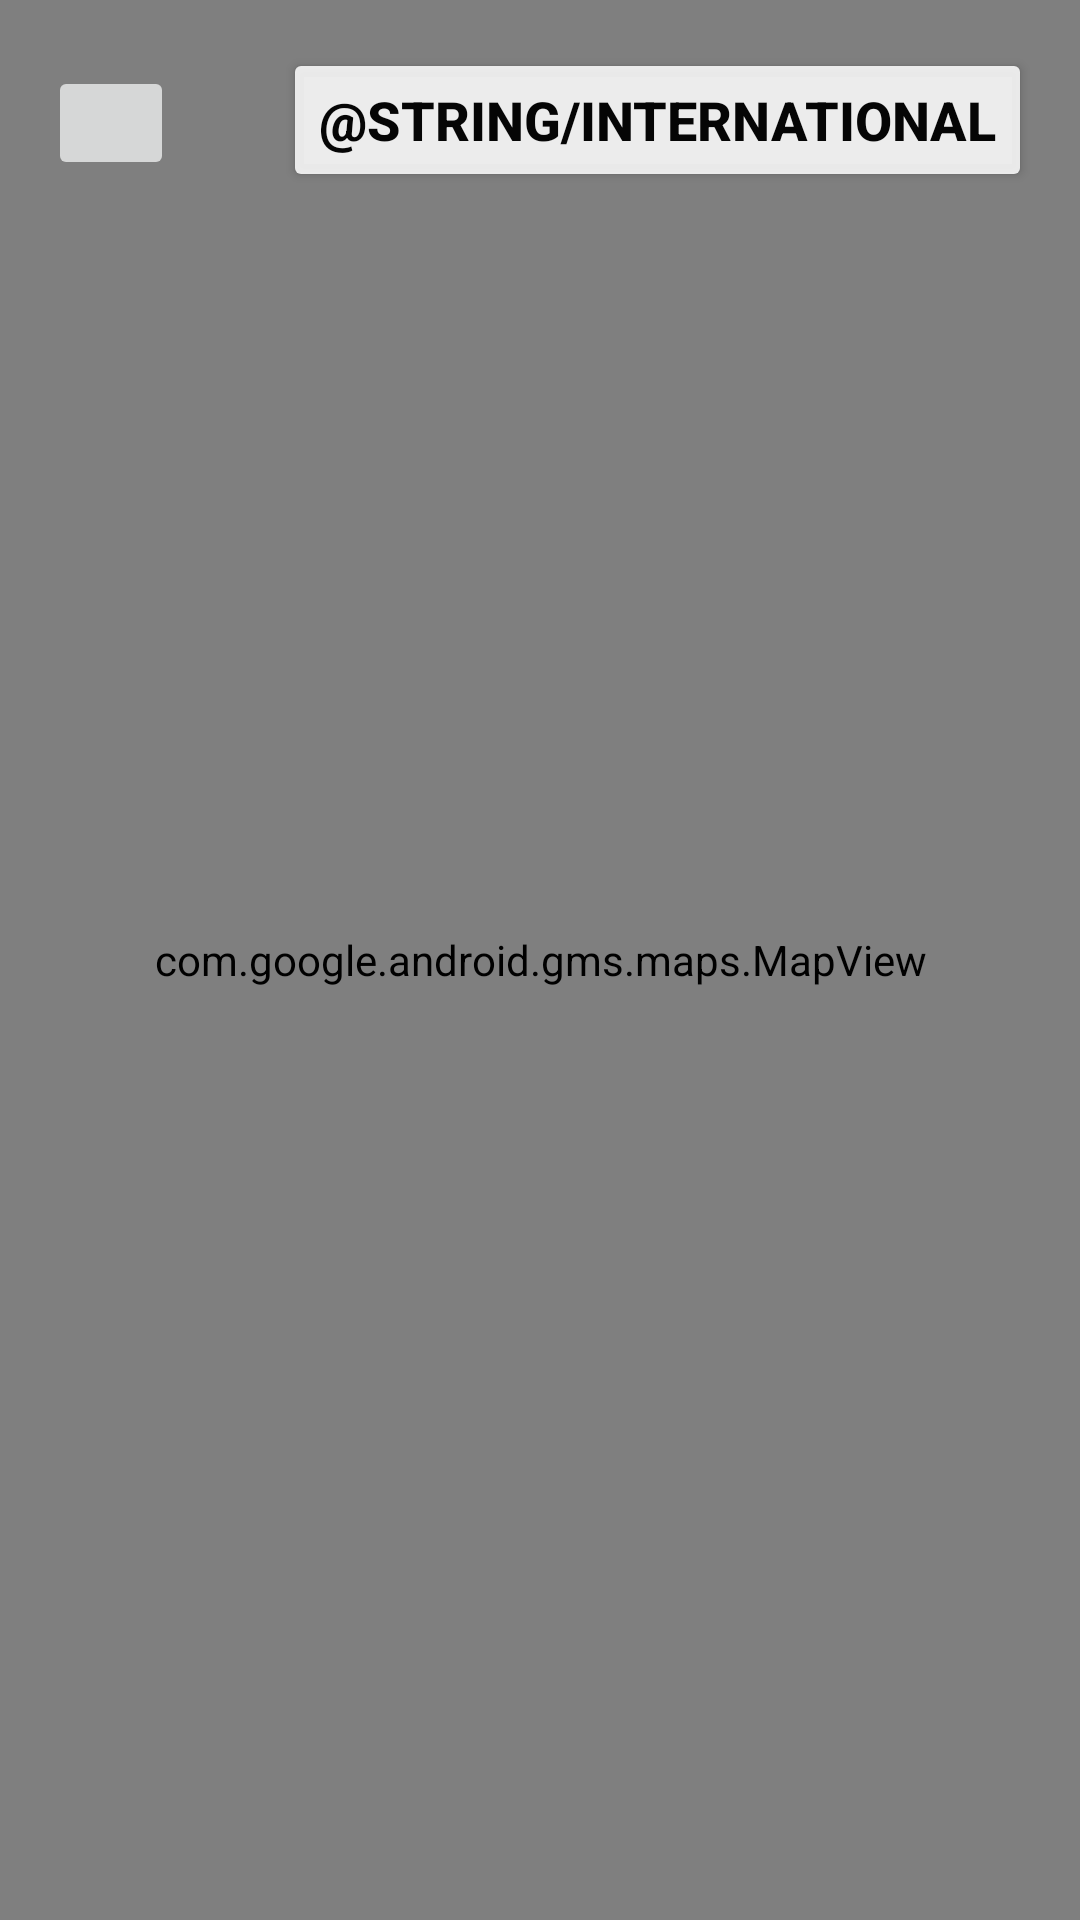

Reconstruct the res/layout file that produces this screen, plus the resources it refers to.
<!-- AndroidManifest.xml: application theme AppTheme -->
<!-- res/layout/map_fragment.xml -->
<?xml version="1.0" encoding="utf-8"?>
<androidx.constraintlayout.widget.ConstraintLayout xmlns:android="http://schemas.android.com/apk/res/android"
    xmlns:app="http://schemas.android.com/apk/res-auto"
    xmlns:tools="http://schemas.android.com/tools"
    android:id="@+id/mapFragment"
    android:layout_width="match_parent"
    android:layout_height="match_parent"
    tools:context="solutus.coronawatch.ui.mainActivity.map.MapFragment">

    <com.google.android.gms.maps.MapView

        android:id="@+id/map_view"
        android:layout_width="match_parent"
        android:layout_height="match_parent"
        tools:layout_editor_absoluteX="0dp"
        tools:layout_editor_absoluteY="-16dp">

    </com.google.android.gms.maps.MapView>

    <Button
        android:id="@+id/national"
        android:layout_width="wrap_content"
        android:layout_height="wrap_content"
        android:layout_marginTop="16dp"
        android:layout_marginEnd="16dp"
        android:text="@string/international"
        android:textColor="#050505"
        android:textSize="18sp"
        android:textStyle="bold"
        app:backgroundTint="#DAFFFFFF"
        app:layout_constraintEnd_toEndOf="parent"
        app:layout_constraintTop_toTopOf="parent" />

    <ImageButton
        android:id="@+id/filterbtn"
        android:layout_width="42dp"
        android:layout_height="38dp"
        android:layout_marginStart="16dp"
        android:layout_marginTop="22dp"
        android:src="@mipmap/filter"
        app:layout_constraintStart_toStartOf="parent"
        app:layout_constraintTop_toTopOf="parent" />

</androidx.constraintlayout.widget.ConstraintLayout>
<!-- resources referenced by this layout -->
<resources>
  <style name="AppTheme" parent="Theme.MaterialComponents.Light.DarkActionBar">
          
          <item name="colorPrimary">@color/colorPrimary</item>
          <item name="colorPrimaryDark">@color/colorPrimaryDark</item>
          <item name="colorAccent">@color/colorAccent</item>
  
          
          <item name="windowActionBar">false</item>
          <item name="windowNoTitle">true</item>
  
      </style>
  <color name="colorPrimary">#E4324D</color>
  <color name="colorPrimaryDark">#706F6F</color>
  <color name="colorAccent">#D81B60</color>
</resources>
